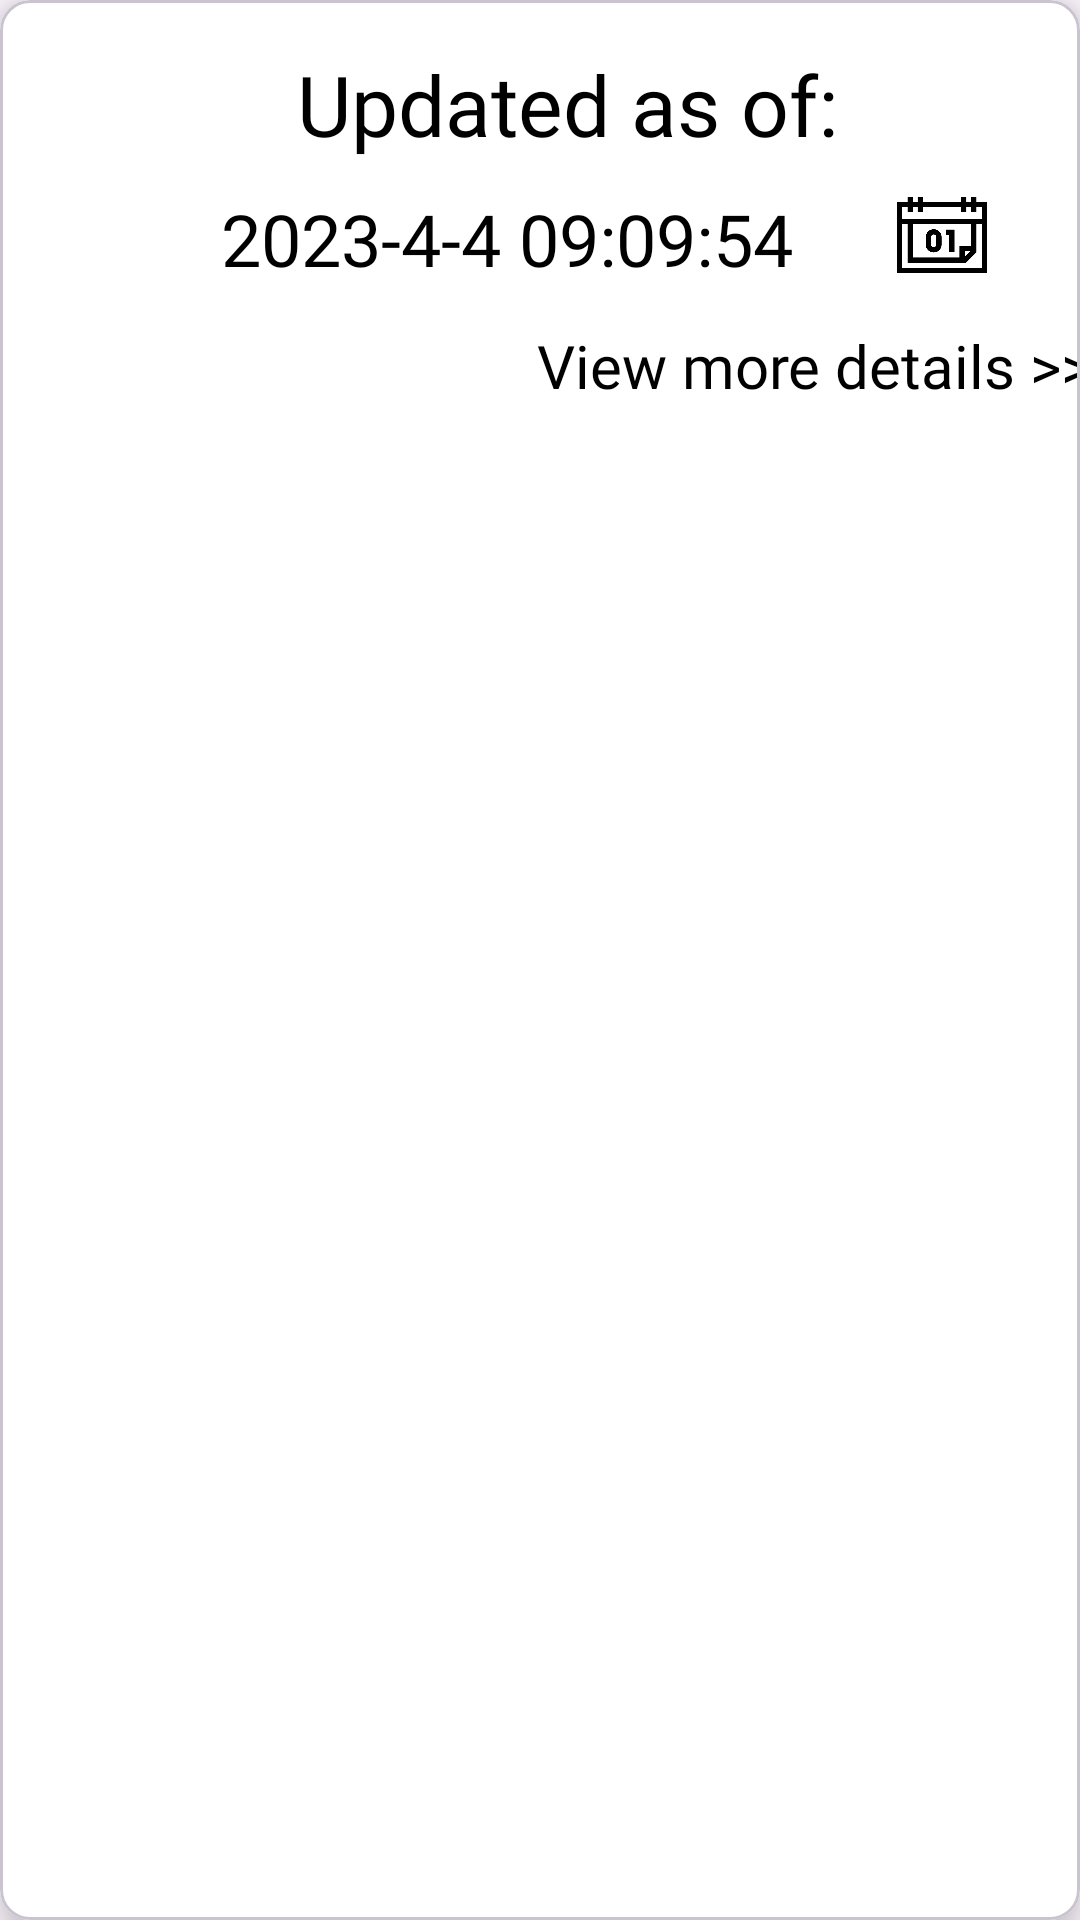

The Android layout XML behind this screen, and the referenced resources:
<!-- AndroidManifest.xml: application theme Theme.Kamatechs_App -->
<!-- res/layout/storage_item.xml -->
<?xml version="1.0" encoding="utf-8"?>
<com.google.android.material.card.MaterialCardView xmlns:android="http://schemas.android.com/apk/res/android"
    xmlns:tools="http://schemas.android.com/tools"
    android:layout_width="match_parent"
    android:layout_height="145dp"
    xmlns:app="http://schemas.android.com/apk/res-auto"
    app:cardElevation="8dp"
    android:backgroundTint="@color/colorOff"
    app:cardCornerRadius="10dp"
    android:layout_margin="8dp">

    <LinearLayout
        android:layout_width="350dp"
        android:layout_height="120dp"
        android:layout_marginVertical="16dp"
        android:layout_marginStart="24dp"
        android:orientation="vertical">

        <LinearLayout
            android:layout_width="350dp"
            android:layout_height="wrap_content"
            android:layout_gravity="center_vertical"
            android:orientation="horizontal">

            <TextView
                android:layout_width="wrap_content"
                android:layout_height="wrap_content"
                android:layout_marginStart="75dp"
                android:fontFamily="@font/raleway_bold"
                android:text="Updated as of:"
                android:textColor="@color/colorAccent"
                android:textSize="28sp" />

        </LinearLayout>

        <LinearLayout
            android:layout_width="350dp"
            android:layout_height="wrap_content"
            android:layout_gravity="center_vertical"
            android:orientation="horizontal">

            <TextView
                android:id="@+id/tvDateTime"
                android:fontFamily="@font/open_sans"
                android:textColor="@color/colorAccent"
                android:layout_width="240dp"
                android:layout_height="wrap_content"
                android:layout_marginTop="10dp"
                android:layout_marginStart="25dp"
                android:textAlignment="center"
                android:text="2023-4-4 09:09:54"
                android:textSize="24sp" />

            <ImageView
                android:id="@+id/dateIcon"
                android:layout_width="30dp"
                android:layout_height="40dp"
                android:layout_marginTop="5dp"
                android:layout_marginStart="10dp"
                app:srcCompat="@drawable/calendar" />

        </LinearLayout>

        <LinearLayout
            android:layout_width="350dp"
            android:layout_height="wrap_content"
            android:layout_gravity="center_vertical"
            android:orientation="horizontal">

            <TextView
                android:fontFamily="@font/raleway"
                android:textColor="@color/colorAccent"
                android:layout_width="wrap_content"
                android:layout_height="wrap_content"
                android:layout_marginStart="155dp"
                android:layout_marginTop="10dp"
                android:text="View more details >>"
                android:textSize="20sp"/>


        </LinearLayout>

        <LinearLayout
            android:layout_width="350dp"
            android:layout_marginTop="20dp"
            android:layout_height="wrap_content"
            android:layout_gravity="center_vertical"
            android:orientation="horizontal">

            <TextView
                android:fontFamily="@font/raleway_bold"
                android:textColor="@color/colorAccent"
                android:layout_width="wrap_content"
                android:layout_height="wrap_content"
                android:text="Temperature:"
                android:textStyle="bold"
                android:textSize="20sp"/>

            <TextView
                android:id="@+id/tvTemp"
                android:fontFamily="@font/open_sans"
                android:textColor="@color/colorAccent"
                android:layout_width="183dp"
                android:layout_height="wrap_content"
                android:layout_marginStart="0dp"
                android:textAlignment="center"
                android:text="34"
                android:textSize="18sp" />

            <ImageView
                android:id="@+id/tempIcon"
                android:layout_width="30dp"
                android:layout_height="40dp"
                android:layout_marginStart="0dp"
                app:srcCompat="@drawable/centigrade" />

        </LinearLayout>

        <LinearLayout
            android:layout_width="350dp"
            android:layout_height="wrap_content"
            android:layout_gravity="center_vertical"
            android:orientation="horizontal">

            <TextView
                android:fontFamily="@font/raleway_bold"
                android:textColor="@color/colorAccent"
                android:layout_width="wrap_content"
                android:layout_height="wrap_content"
                android:text="Humidity:"
                android:textStyle="bold"
                android:textSize="20sp"/>

            <TextView
                android:id="@+id/tvHumid"
                android:fontFamily="@font/open_sans"
                android:textColor="@color/colorAccent"
                android:layout_width="215dp"
                android:layout_height="wrap_content"
                android:layout_marginStart="0dp"
                android:textAlignment="center"
                android:text="56"
                android:textSize="18sp" />

            <ImageView
                android:id="@+id/humIcon"
                android:layout_width="30dp"
                android:layout_height="40dp"
                android:layout_marginStart="0dp"
                app:srcCompat="@drawable/humidity" />

        </LinearLayout>

        <LinearLayout
            android:layout_width="wrap_content"
            android:layout_height="wrap_content"
            android:layout_gravity="center_vertical"
            android:orientation="horizontal">

            <TextView
                style="@style/TextAppearance.Kamatechs_App.Subtitle"
                android:layout_width="wrap_content"
                android:layout_height="wrap_content"
                android:text="Room Temperature:"
                android:textStyle="bold"
                android:textSize="20sp"/>

            <TextView
                android:id="@+id/tvRoomTemp"
                style="@style/TextAppearance.Kamatechs_App.Text"
                android:layout_width="wrap_content"
                android:layout_height="wrap_content"
                android:layout_marginStart="32dp"
                android:text="34"
                android:textSize="16sp" />

            <ImageView
                android:id="@+id/RoomTempIcon"
                android:layout_width="56dp"
                android:layout_height="40dp"
                android:layout_marginStart="120dp"
                app:srcCompat="@drawable/hottemp" />

        </LinearLayout>

    </LinearLayout>

</com.google.android.material.card.MaterialCardView>
<!-- resources referenced by this layout -->
<resources>
  <color name="colorAccent">#000000</color>
  <color name="colorOff">	#FFFFFF</color>
  <!-- drawable calendar: png bitmap (drawable, 5089 bytes) -->
  <!-- drawable hottemp: png bitmap (drawable, 18818 bytes) -->
  <!-- drawable humidity: png bitmap (drawable, 16581 bytes) -->
  <style name="TextAppearance.Kamatechs_App.Subtitle" parent="TextAppearance.MaterialComponents.Headline5">
          <item name="textAllCaps">false</item>
          <item name="android:textStyle">bold</item>
          <item name="android:textColor">@color/textColorPrimary</item>
          <item name="android:fontFamily">@font/raleway</item>
      </style>
  <style name="TextAppearance.Kamatechs_App.Text" parent="TextAppearance.MaterialComponents.Caption">
          <item name="textAllCaps">false</item>
          <item name="android:textColor">@color/textColorPrimary</item>
          <item name="android:fontFamily">@font/raleway</item>
          <item name="android:textSize">16dp</item>
      </style>
  <style name="Theme.Kamatechs_App" parent="Theme.Material3.DayNight">
          
          <item name="colorSurface">@color/colorPrimary</item>
          <item name="android:statusBarColor">@color/colorPrimaryDark</item>
          <item name="colorOnSurface">@color/colorOff</item>
          <item name="android:windowLightStatusBar" app:targetApi="m">true</item>
          <item name="colorPrimary">@color/colorPrimary</item>
          <item name="colorPrimaryDark">@color/colorPrimaryDark</item>
          <item name="colorAccent">@color/colorAccent</item>
          <item name="android:textColorPrimary">@color/colorOff</item>
          <item name="snackbarStyle">@style/Widget.App.Snackbar</item>
          <item name="bottomNavigationStyle">@style/Widget.App.BottomNavigationView</item>
          <item name="navigationViewStyle">@style/Widget.App.NavigationView</item>
          <item name="toolbarStyle">@style/Widget.App.Toolbar</item>
      </style>
  <color name="textColorPrimary">#000000</color>
  <color name="colorPrimary">#3A5A40</color>
  <color name="colorPrimaryDark">#588157</color>
  <style name="Widget.App.Snackbar" parent="Widget.MaterialComponents.Snackbar">
          <item name="materialThemeOverlay">@style/ThemeOverlay.App.Snackbar</item>
          <item name="actionTextColorAlpha">1</item>
      </style>
  <style name="Widget.App.BottomNavigationView" parent="Widget.Material3.BottomNavigationView">
          <item name="materialThemeOverlay">@style/ThemeOverlay.App.BottomNavigationView</item>
      </style>
  <style name="Widget.App.NavigationView" parent="Widget.Material3.NavigationView">
          <item name="materialThemeOverlay">@style/ThemeOverlay.App.NavigationView</item>
          <item name="itemIconTint">@color/colorPrimaryDark</item>
          <item name="itemTextColor">@color/textColorPrimary</item>
      </style>
  <style name="Widget.App.Toolbar" parent="Widget.Material3.Toolbar">
          <item name="materialThemeOverlay">@style/ThemeOverlay.App.Toolbar</item>
      </style>
  <style name="ThemeOverlay.App.Snackbar" parent="">
          <item name="colorPrimary">@color/colorPrimaryDark</item>
          <item name="colorOnSurface">@color/textColorPrimary</item>
      </style>
  <style name="ThemeOverlay.App.BottomNavigationView" parent="">
          <item name="colorSurface">@color/colorPrimary</item>
          <item name="colorOnSurface">@color/colorOff</item>
          <item name="colorOnSurfaceVariant">@color/colorOff</item>
      </style>
  <style name="ThemeOverlay.App.NavigationView" parent="">
          <item name="colorSurface">@color/colorOff</item>
          <item name="colorOnSurface">@color/colorAccent</item>
          <item name="colorOnSurfaceVariant">@color/colorAccent</item>
          <item name="colorOutline">@color/colorPrimaryDark</item>
      </style>
  <style name="ThemeOverlay.App.Toolbar" parent="">
          <item name="android:textColor">@color/colorOff</item>
          <item name="colorSurface">@color/colorPrimary</item>
          <item name="colorOnSurface">@color/colorPrimaryDark</item>
      </style>
</resources>
